Run: headless pygame with SDL's dummy video driver; simulated clock (each Clock.tick advances the game by its frame time, no real sleeping); random seed 0; keys injected as events and as key.get_pressed() state; no mouse input.
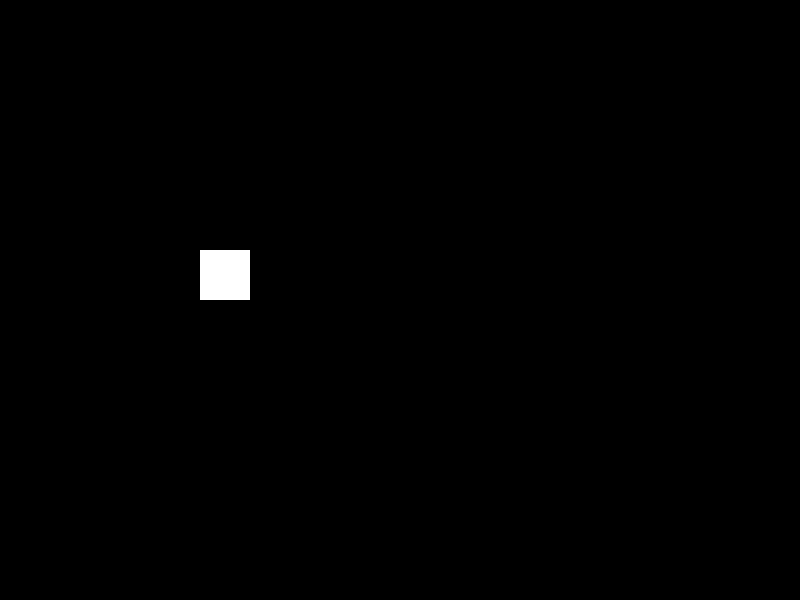
Frame 1 of 4 · flips 1–60 · no input
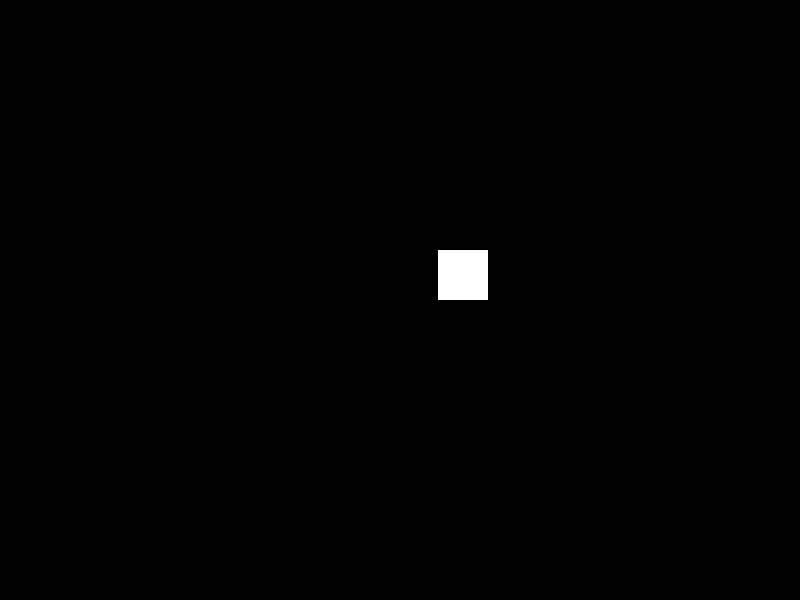
Frame 2 of 4 · flips 61–180 · tapped SPACE, RETURN · held RIGHT (→), D
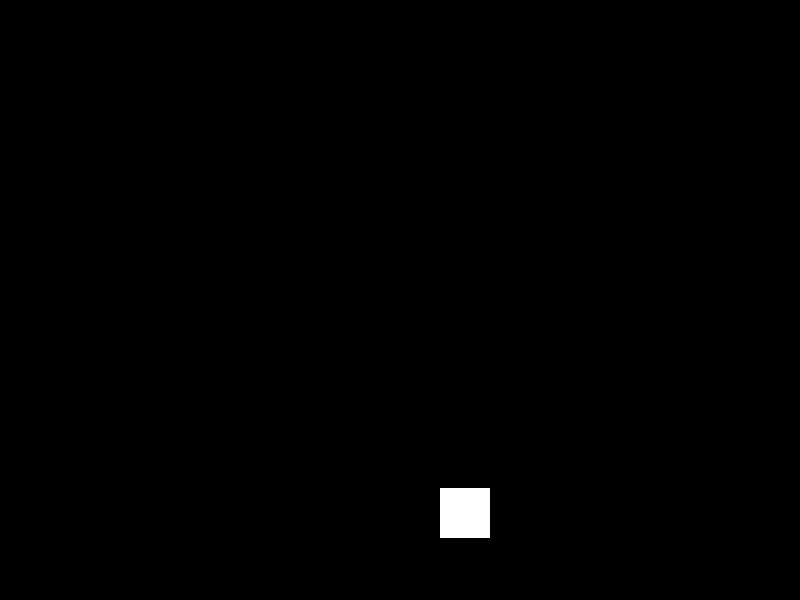
Frame 3 of 4 · flips 181–300 · held DOWN (↓), S
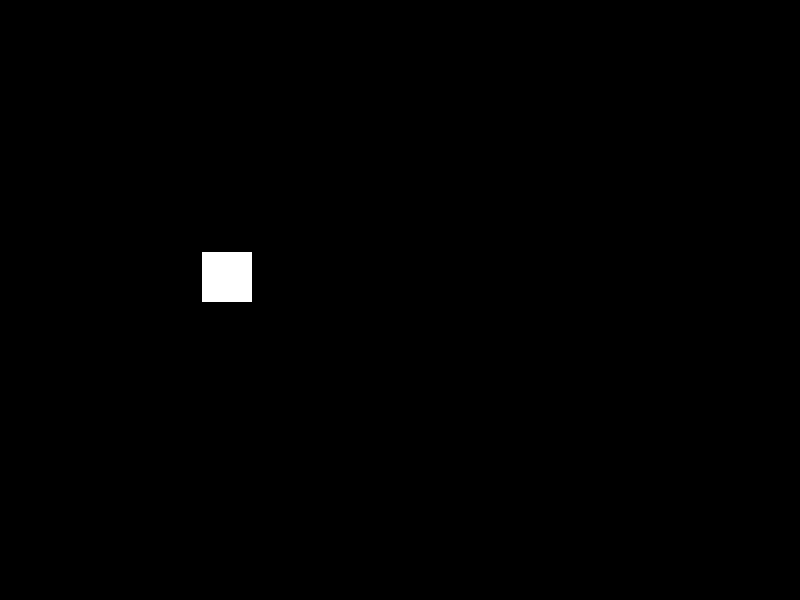
Frame 4 of 4 · flips 301–420 · held LEFT (←), A, UP (↑), W

The pygame program that drew these frames:

import pygame

pygame.init()
pygame.joystick.init()
joysticks = [pygame.joystick.Joystick(x) for x in range(pygame.joystick.get_count())]
print(joysticks)

# window
SCREEN_WIDTH = 800
SCREEN_HEIGHT = 600
screen = pygame.display.set_mode((SCREEN_WIDTH, SCREEN_HEIGHT))

# must create character outside of loop
class Player(pygame.sprite.Sprite):
    def __init__(self):
        self.player = pygame.Rect((200, 250, 50, 50))
        self.color = "white"

    def move(self, x_speed, y_speed):
        self.player.move_ip((x_speed, y_speed))

    def change_color(self, color):
        self.color = color

    def draw(self, game_screen):
        pygame.draw.rect(game_screen, self.color, self.player)

clock = pygame.time.Clock()
player = Player()
north = False
south = False
east = False
west = False
xVelocity = 2
yVelocity = 2

# loop
run = True
while run:

    screen.fill((0, 0, 0))

    player.draw(screen)



    # event handler
    for event in pygame.event.get():
        if event.type == pygame.QUIT:
            run = False
        elif event.type == pygame.KEYDOWN:
            if event.key == pygame.K_w:
                north = True
            if event.key == pygame.K_s:
                south = True
            if event.key == pygame.K_a:
                west = True
            if event.key == pygame.K_d:
                east = True
        elif event.type == pygame.KEYUP:
            if event.key == pygame.K_w:
                north = False
            if event.key == pygame.K_s:
                south = False
            if event.key == pygame.K_a:
                west = False
            if event.key == pygame.K_d:
                east = False

    if north:
        player.move(0, -yVelocity)    
    if south:
        player.move(0, yVelocity)        
    if east:
        player.move(xVelocity, 0)        
    if west:
        player.move(-xVelocity, 0)        

    

    


    # must update in order for changes to appear
    pygame.display.update()

pygame.quit()
